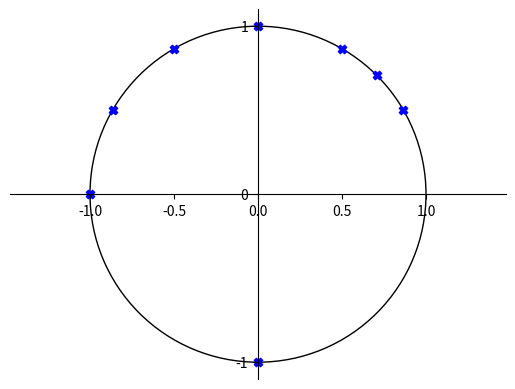

Reproduce this figure in Python.
#Aiemmassa tehtävässä piti tehdä taulukko näistä radiaaneina. Merkkaile nyt
# nämä yksikköympyrälle esimerkin mukaan: 30, 45, 60, 90, 120, 150, 180, 270.
from matplotlib import pyplot as plt, patches
import numpy as np
from fractions import Fraction as fr

import matplotlib as mpl

fig = plt.figure()
ax = fig.subplots()

ymp = patches.Circle((0, 0), radius=1, fill=0)
ax.add_patch(ymp)

# Move left y-axis and bottom x-axis to centre, passing through (0,0)
ax.spines['left'].set_position('center')
ax.spines['bottom'].set_position('center')
# Eliminate upper and right axes
ax.spines['right'].set_color('none')
ax.spines['top'].set_color('none')

# Show ticks in the left and lower axes only
#ax.xaxis.set_ticks_position('bottom')
#ax.yaxis.set_ticks_position('left')

ax.axis('equal')

degrees = [30, 45, 60, 90, 120, 150, 180, 270]
radians = np.radians(degrees)

plt.xticks([-1, 0, 1], minor=True)
plt.yticks([-1, 0, 1])
'''
pii=np.pi
pist_xy=np.array([pii, pii, 3*pii, pii])
nim=np.array([1, 2, 4, 6])
varit=np.array(['red', 'green', 'blue', 'orange'])

text=[r'$\pi$', r'$\frac{\pi}{2}$', r'$\frac{3\pi}{4}$', r'$\frac{\pi}{6}$']
'''
x = np.cos(radians)
y = np.sin(radians)

plt.scatter(x, y, color='blue', marker='X')
'''
for i in range(len(pist_xy)):
    plt.annotate(text[i],
             xy=(np.cos(pist_xy[i]/nim[i]), np.sin(pist_xy[i]/nim[i])), xycoords='data',
             xytext=(+30, +5), textcoords='offset points', fontsize=12,
             arrowprops=dict(arrowstyle="->", connectionstyle="arc3,rad=0"))

'''
plt.show()
